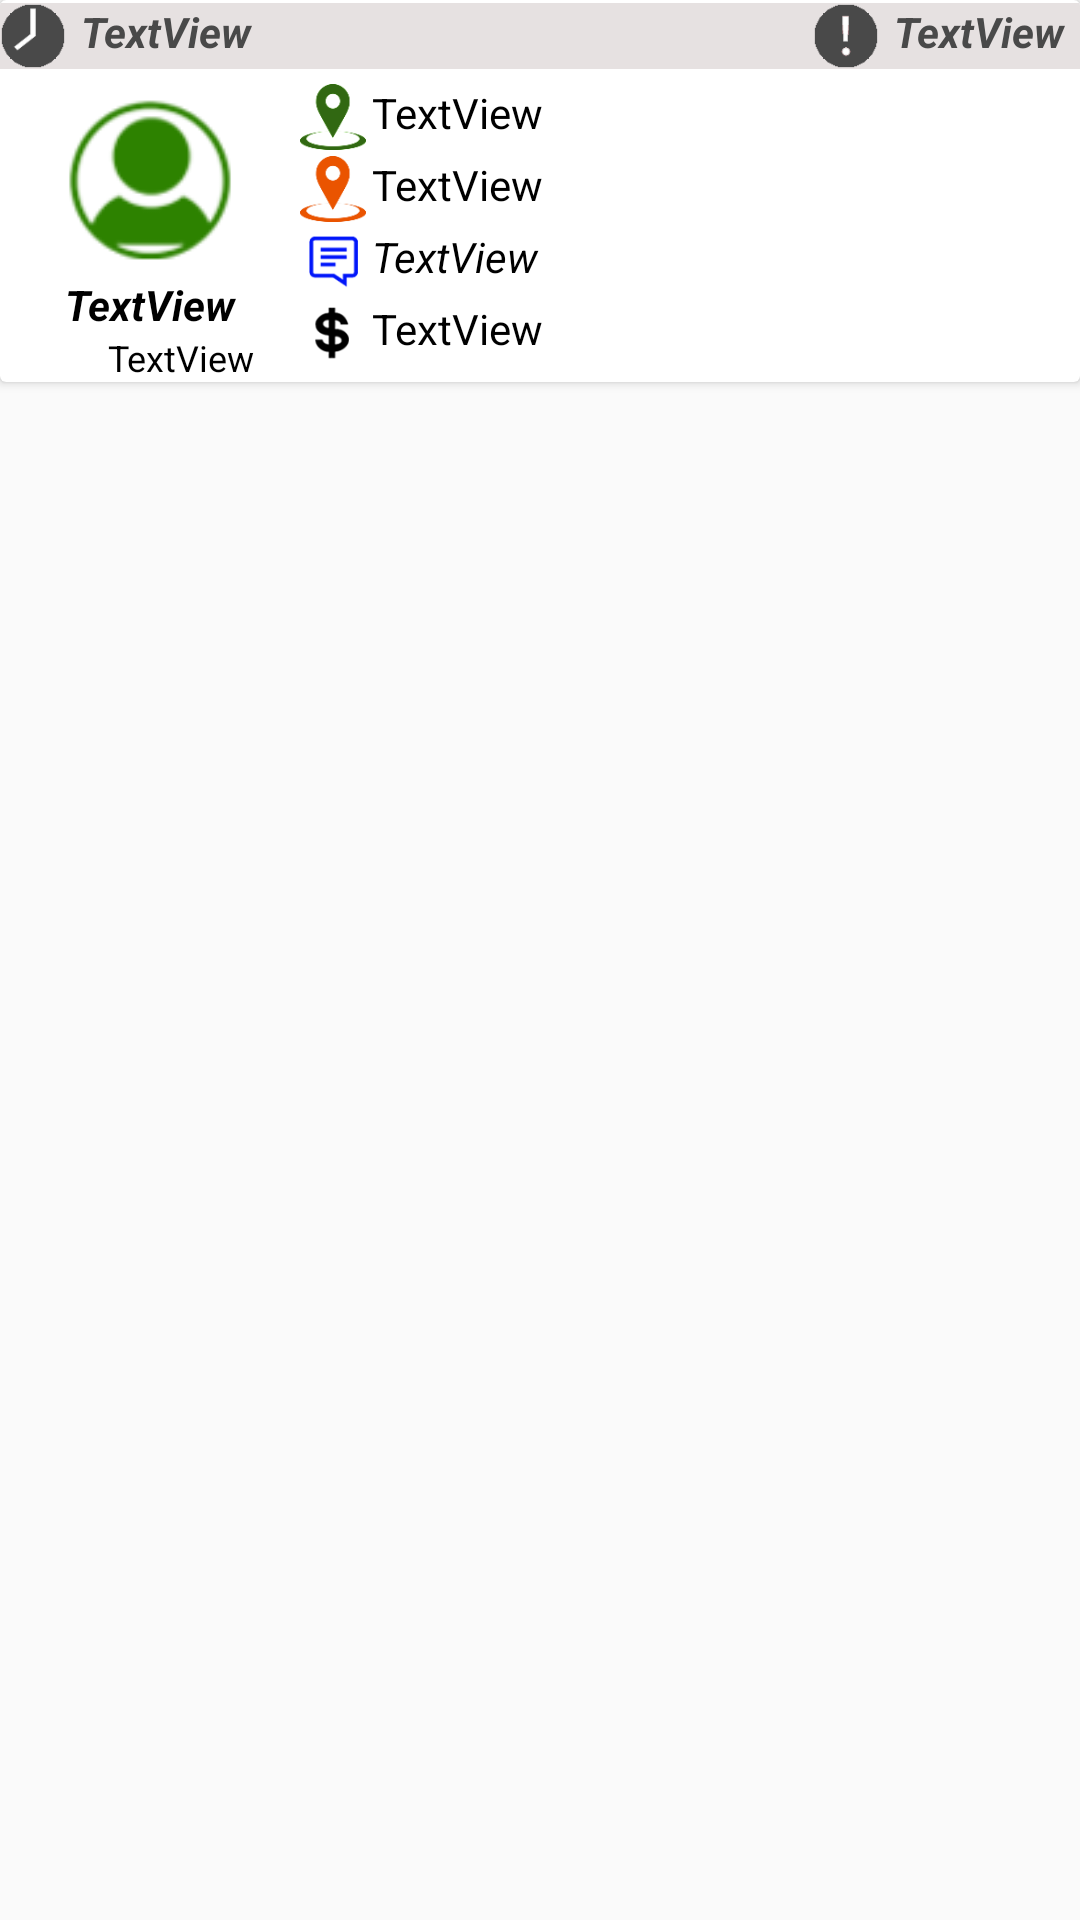

Layout XML and referenced resources for this Android screen:
<!-- AndroidManifest.xml: application theme AppTheme -->
<!-- res/layout/listview_item_resumen_usuario.xml -->
<?xml version="1.0" encoding="utf-8"?>
<LinearLayout xmlns:android="http://schemas.android.com/apk/res/android"
    xmlns:app="http://schemas.android.com/apk/res-auto"
    xmlns:tools="http://schemas.android.com/tools"
    android:layout_width="match_parent"
    android:layout_height="match_parent">

    <androidx.cardview.widget.CardView
        android:layout_width="match_parent"
        android:layout_height="wrap_content"
        android:background="#fff">

        <RelativeLayout
            android:layout_width="match_parent"
            android:layout_height="wrap_content"

            >

            <LinearLayout
                android:layout_width="match_parent"
                android:layout_height="wrap_content"
                android:layout_marginTop="1dp"
                android:orientation="vertical">

                <LinearLayout
                    android:layout_width="match_parent"
                    android:layout_height="match_parent"
                    android:layout_marginBottom="5dp"
                    android:background="#E6E1E1"
                    android:orientation="horizontal">


                    <LinearLayout
                        android:layout_width="match_parent"
                        android:layout_height="wrap_content"
                        android:layout_weight="1"
                        android:orientation="horizontal">

                        <ImageView
                            android:id="@+id/ivRelojResumenUsuario"
                            android:layout_width="22dp"
                            android:layout_height="22dp"
                            app:srcCompat="@drawable/icono_reloj" />

                        <TextView
                            android:id="@+id/txtHoraResumenUsuario"
                            android:layout_width="wrap_content"
                            android:layout_height="wrap_content"
                            android:layout_marginLeft="5dp"
                            android:layout_weight="1"
                            android:text="TextView"
                            android:textColor="#494949"
                            android:textStyle="bold|italic" />

                    </LinearLayout>

                    <LinearLayout
                        android:layout_width="wrap_content"
                        android:layout_height="wrap_content"
                        android:layout_weight="0"
                        android:orientation="horizontal">

                        <ImageView
                            android:id="@+id/ivStatusResumenUsuario"
                            android:layout_width="22dp"
                            android:layout_height="22dp"
                            app:srcCompat="@drawable/icono_status_0" />

                        <TextView
                            android:id="@+id/txtStatusResumenUsuario"
                            android:layout_width="wrap_content"
                            android:layout_height="wrap_content"
                            android:layout_marginLeft="5dp"
                            android:layout_marginRight="5dp"
                            android:text="TextView"
                            android:textColor="#494949"
                            android:textStyle="bold|italic" />
                    </LinearLayout>
                </LinearLayout>

                <LinearLayout
                    android:layout_width="match_parent"
                    android:layout_height="wrap_content"
                    android:orientation="horizontal">

                    <LinearLayout
                        android:layout_width="100dp"
                        android:layout_height="wrap_content"
                        android:layout_gravity="center_vertical"
                        android:orientation="vertical">

                        <ImageView
                            android:id="@+id/ivUsuarioResumenUsuario"
                            android:layout_width="64dp"
                            android:layout_height="64dp"
                            android:layout_gravity="center_horizontal"
                            app:srcCompat="@drawable/user_2" />

                        <TextView
                            android:id="@+id/txtNombreUsuarioResumenUsuario"
                            android:layout_width="match_parent"
                            android:layout_height="wrap_content"
                            android:layout_gravity="center_horizontal"
                            android:gravity="center"
                            android:text="TextView"
                            android:textColor="#000000"
                            android:textSize="14sp"
                            android:textStyle="bold|italic" />

                        <LinearLayout
                            android:layout_width="wrap_content"
                            android:layout_height="wrap_content"
                            android:layout_gravity="center_horizontal"
                            android:orientation="horizontal">

                            <ImageView
                                android:id="@+id/ivEstrellaResumenUsuario"
                                android:layout_width="16dp"
                                android:layout_height="16dp"
                                app:srcCompat="@drawable/estrella" />

                            <TextView
                                android:id="@+id/txtCalificacionResumenUsuario"
                                android:layout_width="wrap_content"
                                android:layout_height="wrap_content"
                                android:layout_gravity="center_horizontal"
                                android:layout_marginLeft="5dp"
                                android:layout_weight="1"
                                android:digits="2"
                                android:text="TextView"
                                android:textColor="#000000"
                                android:textSize="12sp" />
                        </LinearLayout>

                    </LinearLayout>

                    <LinearLayout
                        android:layout_width="match_parent"
                        android:layout_height="wrap_content"
                        android:orientation="vertical">

                        <LinearLayout
                            android:layout_width="match_parent"
                            android:layout_height="match_parent"
                            android:layout_marginBottom="2dp"
                            android:orientation="horizontal">

                            <ImageView
                                android:id="@+id/ivOrigenResumenUsuario"
                                android:layout_width="22dp"
                                android:layout_height="22dp"
                                app:srcCompat="@drawable/ubicacion1" />

                            <TextView
                                android:id="@+id/txtOrigenResumenUsuario"
                                android:layout_width="match_parent"
                                android:layout_height="wrap_content"
                                android:layout_marginLeft="2dp"
                                android:layout_weight="1"
                                android:text="TextView"
                                android:textColor="#000000" />

                        </LinearLayout>

                        <LinearLayout
                            android:layout_width="match_parent"
                            android:layout_height="match_parent"
                            android:layout_marginBottom="2dp"
                            android:orientation="horizontal">

                            <ImageView
                                android:id="@+id/ivDestinoResumenUsuario"
                                android:layout_width="22dp"
                                android:layout_height="22dp"
                                app:srcCompat="@drawable/ubicacion2" />

                            <TextView
                                android:id="@+id/txtDestinoResumenUsuario"
                                android:layout_width="match_parent"
                                android:layout_height="wrap_content"
                                android:layout_marginLeft="2dp"
                                android:layout_weight="1"
                                android:text="TextView"
                                android:textColor="#000000" />

                        </LinearLayout>

                        <LinearLayout
                            android:layout_width="match_parent"
                            android:layout_height="match_parent"
                            android:layout_marginBottom="2dp"
                            android:orientation="horizontal">

                            <ImageView
                                android:id="@+id/ivDescripcionOrigenResumenUsuario"
                                android:layout_width="22dp"
                                android:layout_height="22dp"
                                app:srcCompat="@drawable/globo" />

                            <TextView
                                android:id="@+id/txtDescripcionOrigenResumenUsuario"
                                android:layout_width="match_parent"
                                android:layout_height="wrap_content"
                                android:layout_marginLeft="2dp"
                                android:layout_weight="1"
                                android:text="TextView"
                                android:textColor="#000000"
                                android:textStyle="italic" />

                        </LinearLayout>

                        <LinearLayout
                            android:layout_width="match_parent"
                            android:layout_height="match_parent"
                            android:orientation="horizontal">

                            <ImageView
                                android:id="@+id/ivImporteResumenUsuario"
                                android:layout_width="22dp"
                                android:layout_height="22dp"
                                android:textColor="#000000"
                                app:srcCompat="@drawable/precio" />

                            <TextView
                                android:id="@+id/txtImporteResumenUsuario"
                                android:layout_width="match_parent"
                                android:layout_height="wrap_content"
                                android:layout_marginLeft="2dp"
                                android:layout_weight="1"
                                android:digits="2"
                                android:text="TextView"
                                android:textColor="#000000" />

                        </LinearLayout>

                    </LinearLayout>

                </LinearLayout>


            </LinearLayout>

        </RelativeLayout>
    </androidx.cardview.widget.CardView>

</LinearLayout>
<!-- resources referenced by this layout -->
<resources>
  <!-- drawable globo: png bitmap (drawable, 4311 bytes) -->
  <!-- drawable icono_reloj: png bitmap (drawable, 3033 bytes) -->
  <!-- drawable icono_status_0: png bitmap (drawable, 2775 bytes) -->
  <!-- drawable precio: png bitmap (drawable, 4715 bytes) -->
  <!-- drawable ubicacion1: png bitmap (drawable, 4801 bytes) -->
  <!-- drawable ubicacion2: png bitmap (drawable, 4693 bytes) -->
  <!-- drawable user_2: png bitmap (drawable, 5840 bytes) -->
  <style name="AppTheme" parent="Theme.AppCompat.Light.NoActionBar">
          
          <item name="colorPrimary">@color/colorPrimary</item>
          <item name="colorPrimaryDark">@color/colorPrimaryDark</item>
          <item name="colorAccent">@color/colorAccent</item>
  
      </style>
  <color name="colorPrimary">#ff8c05</color>
  <color name="colorPrimaryDark">#00574B</color>
  <color name="colorAccent">#D81B60</color>
</resources>
